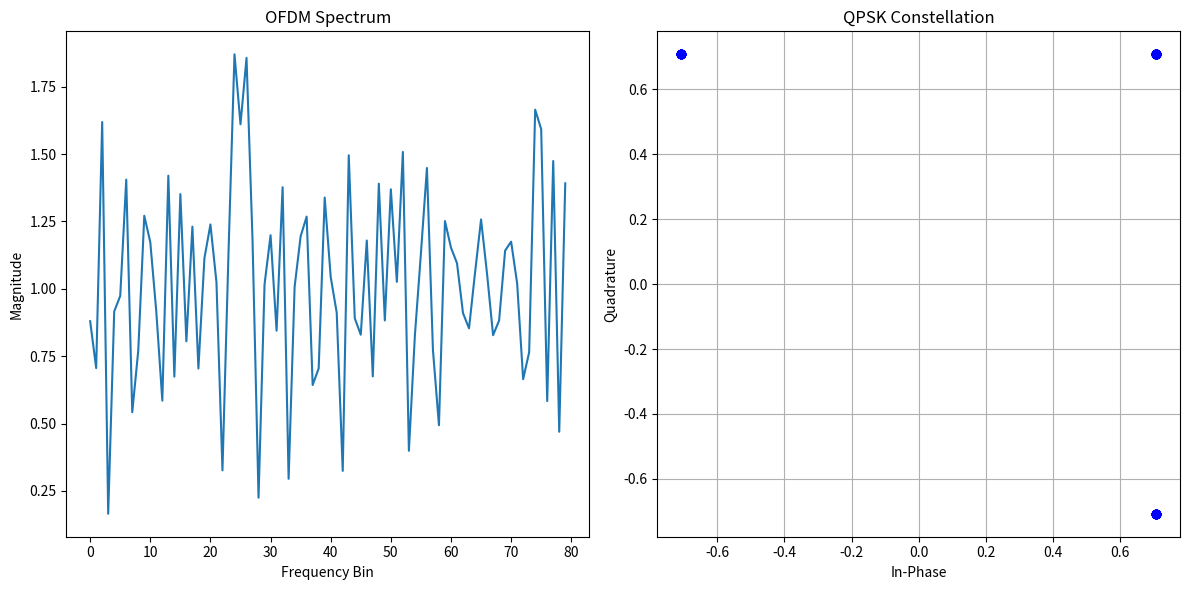

This figure's Python source:
import numpy as np
import matplotlib.pyplot as plt

# Параметры OFDM
num_subcarriers = 64
cp_length = 16  # Длина циклического префикса
pilot_interval = 8 # Расстояние между пилотами

# QPSK модуляция
def qpsk_modulate(bits):
    return np.exp(1j * np.pi / 2 * bits[::2] + 1j * np.pi / 4 * (1 - 2 * bits[1::2]))

# Вставка гребенчатых пилотов
def insert_pilots(data):
    num_pilots = num_subcarriers // pilot_interval
    pilot_values = np.ones(num_pilots)  # Пилоты = 1
    piloted_data = np.zeros(num_subcarriers, dtype=complex)
    pilot_indices = np.arange(0, num_subcarriers, pilot_interval)
    data_indices = np.delete(np.arange(num_subcarriers), pilot_indices)
    piloted_data[pilot_indices] = pilot_values
    piloted_data[data_indices] = data
    return piloted_data

# Генерация случайных бит
num_bits = 2 * (num_subcarriers - num_subcarriers // pilot_interval) # 2 бита на символ для QPSK, вычитаем пилоты
bits = np.random.randint(0, 2, num_bits)

# Модуляция
modulated_data = qpsk_modulate(bits)

# Вставка пилотов
piloted_data = insert_pilots(modulated_data)

# IFFT
ofdm_symbol = np.fft.ifft(piloted_data, num_subcarriers)

# Добавление циклического префикса
ofdm_symbol_with_cp = np.concatenate((ofdm_symbol[-cp_length:], ofdm_symbol))

# Построение графиков
plt.figure(figsize=(12, 6))

# Спектр OFDM сигнала
plt.subplot(1, 2, 1)
plt.plot(np.abs(np.fft.fft(ofdm_symbol_with_cp)))
plt.title('OFDM Spectrum')
plt.xlabel('Frequency Bin')
plt.ylabel('Magnitude')

# Созвездие QPSK (до вставки пилотов)
plt.subplot(1, 2, 2)
plt.plot(np.real(modulated_data), np.imag(modulated_data), 'bo')
plt.title('QPSK Constellation')
plt.xlabel('In-Phase')
plt.ylabel('Quadrature')
plt.grid(True)

plt.tight_layout()
plt.show()